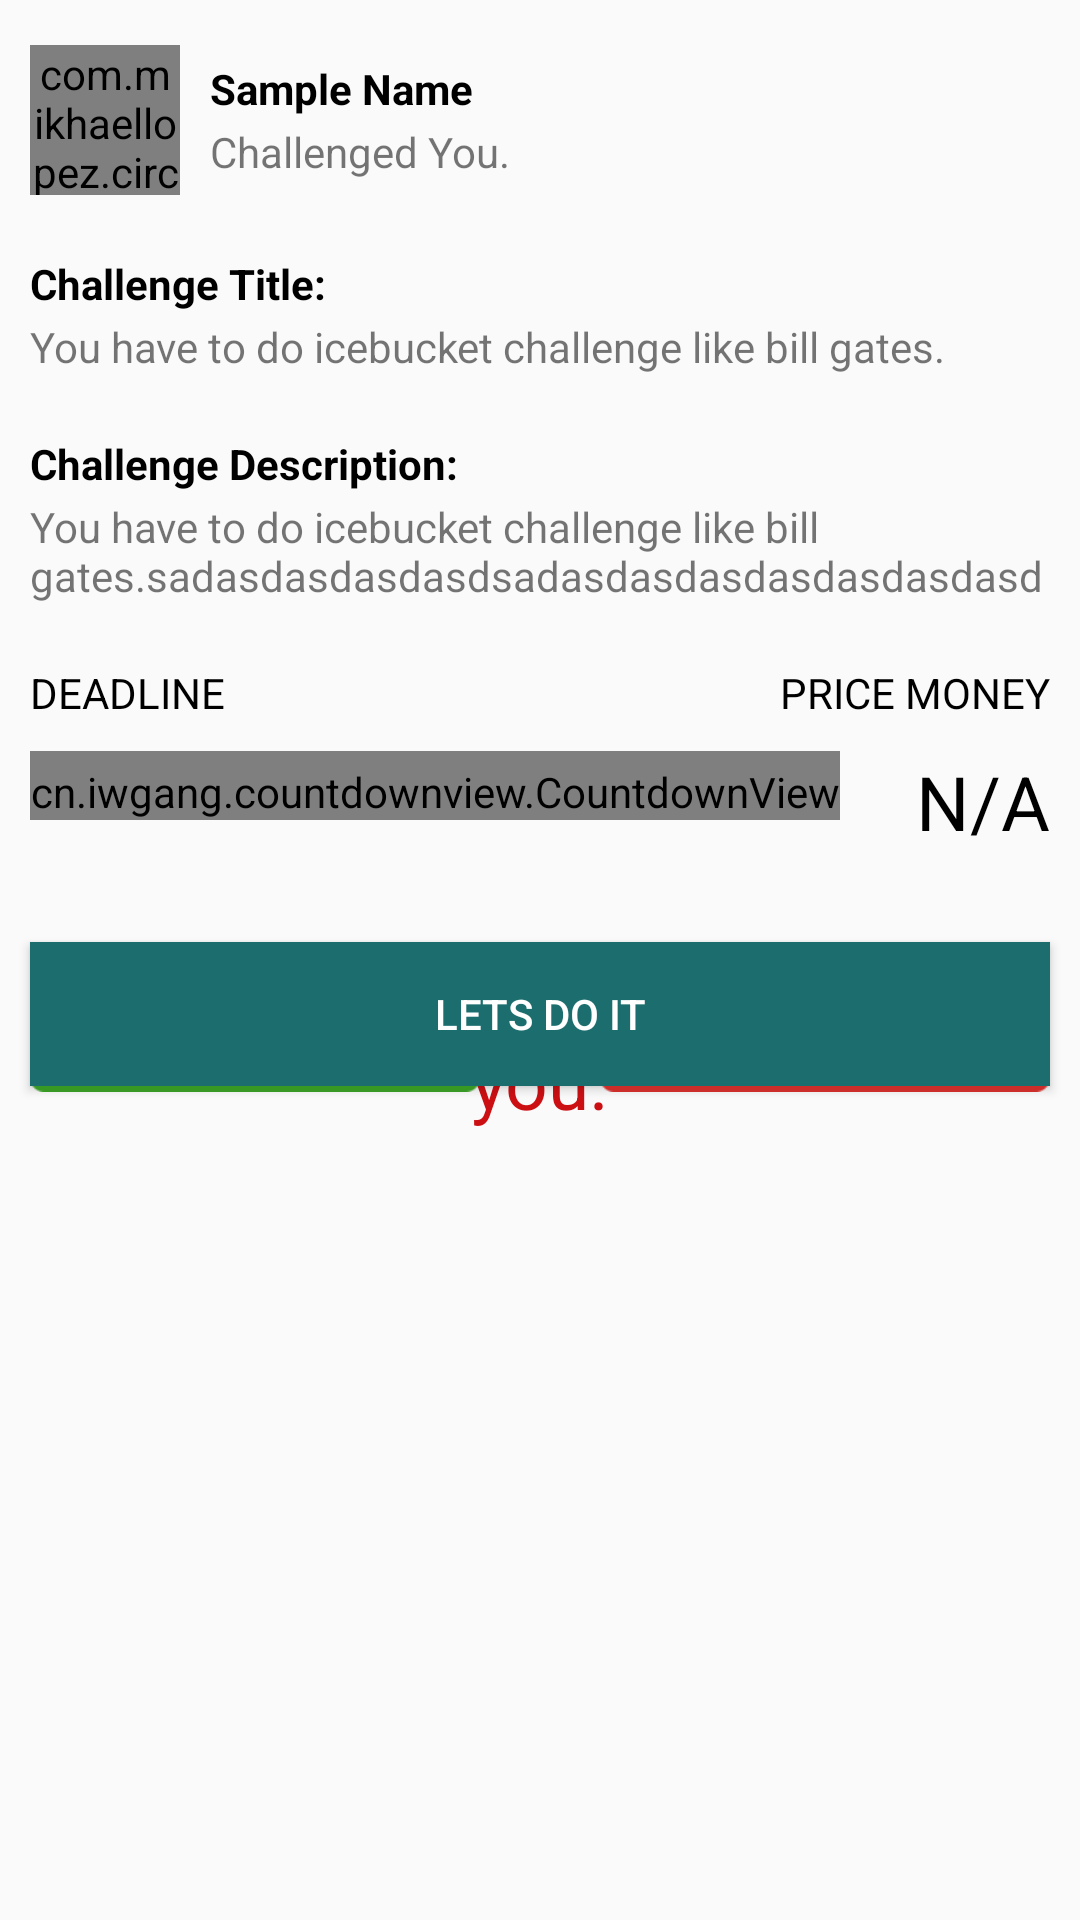

This screen was rendered from an Android layout file. Write that file and the resources it references.
<!-- AndroidManifest.xml: application theme AppTheme -->
<!-- res/layout/fragment_marketer_challenge_brief.xml -->
<FrameLayout xmlns:android="http://schemas.android.com/apk/res/android"
    xmlns:tools="http://schemas.android.com/tools"
    android:layout_width="match_parent"
    android:layout_height="match_parent"
    xmlns:app="http://schemas.android.com/apk/res-auto"
    android:scrollbars="vertical"
    tools:context="com.alpharelevant.idarenow.MarketerChallengeBriefFragment"
    android:layout_marginTop="10dp"
    android:paddingTop="15dp"
    android:layout_marginBottom="10dp"
    android:layout_marginLeft="10dp"
    android:layout_marginRight="10dp">

    <RelativeLayout
        android:layout_width="wrap_content"
        android:layout_height="wrap_content">
    <com.mikhaellopez.circularimageview.CircularImageView
        android:layout_width="50dp"
        android:layout_height="50dp"
        android:id="@+id/brief_profile_image"
        android:src="@drawable/sample_profile_image"
        android:layout_marginLeft="10dp"
        app:civ_border_width="0.5dp"
        app:civ_border="false"
        app:civ_shadow="false"
        app:civ_shadow_color="#8BC34A"
        app:civ_shadow_radius="0"/>
   <TextView
       android:id="@+id/brief_name"
       android:layout_width="wrap_content"
       android:layout_height="wrap_content"
       android:layout_marginTop="5dp"
       android:textStyle="bold"
       android:textColor="#000"
       android:layout_marginLeft="10dp"
       android:layout_marginRight="10dp"
       android:layout_toRightOf="@id/brief_profile_image"
       android:text="Sample Name"/>

        <TextView
            android:layout_below="@id/brief_name"
            android:layout_width="wrap_content"
            android:layout_height="wrap_content"
            android:layout_marginTop="2dp"
            android:layout_marginLeft="10dp"
            android:layout_marginRight="10dp"
            android:layout_toRightOf="@id/brief_profile_image"
            android:text="Challenged You."/>

        <TextView
            android:id="@+id/brief_title_label"
            android:layout_width="wrap_content"
            android:layout_height="wrap_content"
            android:layout_below="@id/brief_profile_image"
            android:layout_marginTop="20dp"
            android:layout_marginLeft="10dp"
            android:textColor="#000"
            android:textStyle="bold"
            android:layout_marginRight="10dp"
            android:text="Challenge Title:"
            />


        <TextView
            android:id="@+id/brief_title"
            android:layout_width="wrap_content"
            android:layout_height="wrap_content"
            android:layout_below="@id/brief_title_label"
            android:layout_marginTop="2dp"
            android:layout_marginLeft="10dp"
            android:layout_marginRight="10dp"
            android:text="You have to do icebucket challenge like bill gates."
            />


        <TextView
            android:id="@+id/brief_description_label"
            android:layout_width="wrap_content"
            android:layout_height="wrap_content"
            android:layout_below="@id/brief_title"
            android:layout_marginTop="20dp"
            android:layout_marginLeft="10dp"
            android:textStyle="bold"
            android:textColor="#000"
            android:text="Challenge Description:"
            />


        <TextView
            android:id="@+id/brief_description"
            android:layout_width="wrap_content"
            android:layout_height="wrap_content"
            android:layout_below="@id/brief_description_label"
            android:layout_marginTop="2dp"
            android:layout_marginLeft="10dp"
            android:layout_marginRight="10dp"
            android:text="You have to do icebucket challenge like bill gates.sadasdasdasdasdsadasdasdasdasdasdasdasd"
            />

        <TextView
            android:id="@+id/brief_timer_label"
            android:layout_width="wrap_content"
            android:layout_height="wrap_content"
            android:layout_alignLeft="@+id/brief_timerText"
            android:layout_alignStart="@+id/brief_timerText"
            android:layout_below="@+id/brief_description"
            android:layout_marginTop="20dp"
            android:text="DEADLINE"
            android:textColor="#000" />

        <cn.iwgang.countdownview.CountdownView

            android:layout_below="@id/brief_timer_label"
            android:id="@+id/brief_timerText"
            android:layout_marginTop="10dp"
            android:layout_marginLeft="10dp"
            android:layout_width="wrap_content"
            android:layout_height="wrap_content"
            app:isHideTimeBackground="true"
            app:isShowDay="true"
            app:isShowHour="true"
            app:isShowMinute="true"
            app:isShowSecond="true"
            app:timeTextColor="#000000"
            app:timeTextSize="26sp"
            android:paddingTop="4dp"
            app:suffixGravity="bottom"
            app:suffixTextColor="#000000"
            app:suffixTextSize="12sp"
            app:suffixDay="d"
            app:suffixHour="h"
            app:suffixMinute="m"
            app:suffixSecond="s"
            />

        <TextView
            android:id="@+id/brief_price_label"
            android:layout_width="wrap_content"
            android:layout_height="wrap_content"
            android:layout_alignBaseline="@+id/brief_timer_label"
            android:layout_alignBottom="@+id/brief_timer_label"
            android:layout_alignEnd="@+id/brief_btn_Record"
            android:layout_alignRight="@+id/brief_btn_Record"
            android:text="PRICE MONEY"
            android:textColor="#000" />


        <TextView
            android:id="@+id/brief_price"
            android:layout_width="wrap_content"
            android:layout_height="wrap_content"
            android:layout_alignEnd="@+id/brief_price_label"
            android:layout_alignRight="@+id/brief_price_label"
            android:layout_alignTop="@+id/brief_timerText"
            android:text="N/A"
            android:textColor="#000"
            android:textSize="25sp" />

        <Button
            android:id="@+id/accept_btn_accept_reject"
            android:layout_width="150dp"
            android:layout_marginLeft="10dp"
            android:layout_marginRight="10dp"
            android:layout_marginBottom="10dp"
            android:layout_marginTop="30dp"
            android:layout_below="@id/brief_price"
            android:layout_height="50dp"
            android:background="@drawable/approve_clicked" />

        <Button
            android:id="@+id/reject_btn_accept_reject"
            android:layout_width="150dp"
            android:layout_height="50dp"
            android:layout_marginLeft="10dp"

            android:layout_marginRight="10dp"
            android:layout_marginBottom="10dp"
            android:layout_marginTop="30dp"
            android:layout_below="@id/brief_price"
            android:background="@drawable/reject_clicked"
            android:layout_alignParentEnd="true"
            android:layout_alignParentRight="true" />


        <Button
            android:textColor="@color/colorWhite"
            android:background="@color/colorSecondaryDark"
            android:layout_width="match_parent"
            android:layout_marginLeft="10dp"
            android:layout_marginRight="10dp"
            android:layout_marginBottom="10dp"
            android:layout_marginTop="30dp"
            android:layout_below="@id/brief_price"
            android:layout_height="wrap_content"
            android:text="LETS DO IT"
            android:id="@+id/brief_btn_Record" />

        <TextView
            android:id="@+id/brief_challenge_status_description"
            android:layout_width="wrap_content"
            android:layout_height="wrap_content"
            android:layout_marginLeft="10dp"
            android:layout_marginRight="10dp"
            android:layout_marginBottom="10dp"
            android:layout_marginTop="30dp"
            android:layout_below="@id/brief_price"
            android:textAlignment="center"
            android:text="This challenge is rejected by you."
            android:textColor="#cb0f13"
            android:textSize="25sp" />


    </RelativeLayout>



</FrameLayout>
<!-- resources referenced by this layout -->
<resources>
  <color name="colorSecondaryDark">#1c6e6e</color>
  <color name="colorWhite">#FFF</color>
  <!-- drawable approve_clicked: png bitmap (drawable, 4864 bytes) -->
  <!-- drawable reject_clicked: png bitmap (drawable, 5377 bytes) -->
  <style name="AppTheme" parent="Theme.AppCompat.Light.NoActionBar">
          
          <item name="colorPrimaryDark">@color/colorPrimaryDark</item>
      </style>
  <color name="colorPrimaryDark">#081f21</color>
</resources>
